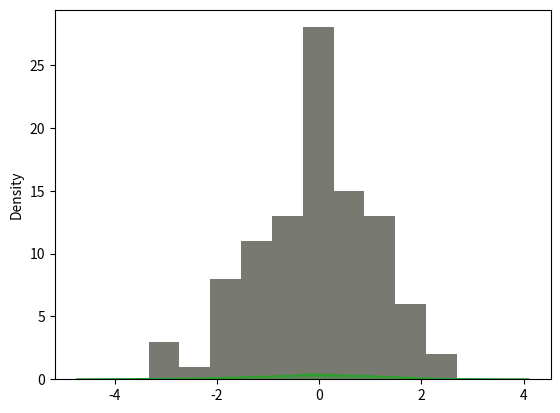

This chart was generated by the following Python code:
# -*- coding: utf-8 -*-
import numpy as np
import pandas as pd
import matplotlib.pyplot as plt
import seaborn as sns

# 数据准备
a = np.random.randn(100)
s = pd.Series(a)
# 用 Matplotlib 画直方图
plt.hist(s)
plt.show()
# 用 Seaborn 画直方图
sns.distplot(s, kde=False)
plt.show()
sns.distplot(s, kde=True)
plt.show()
